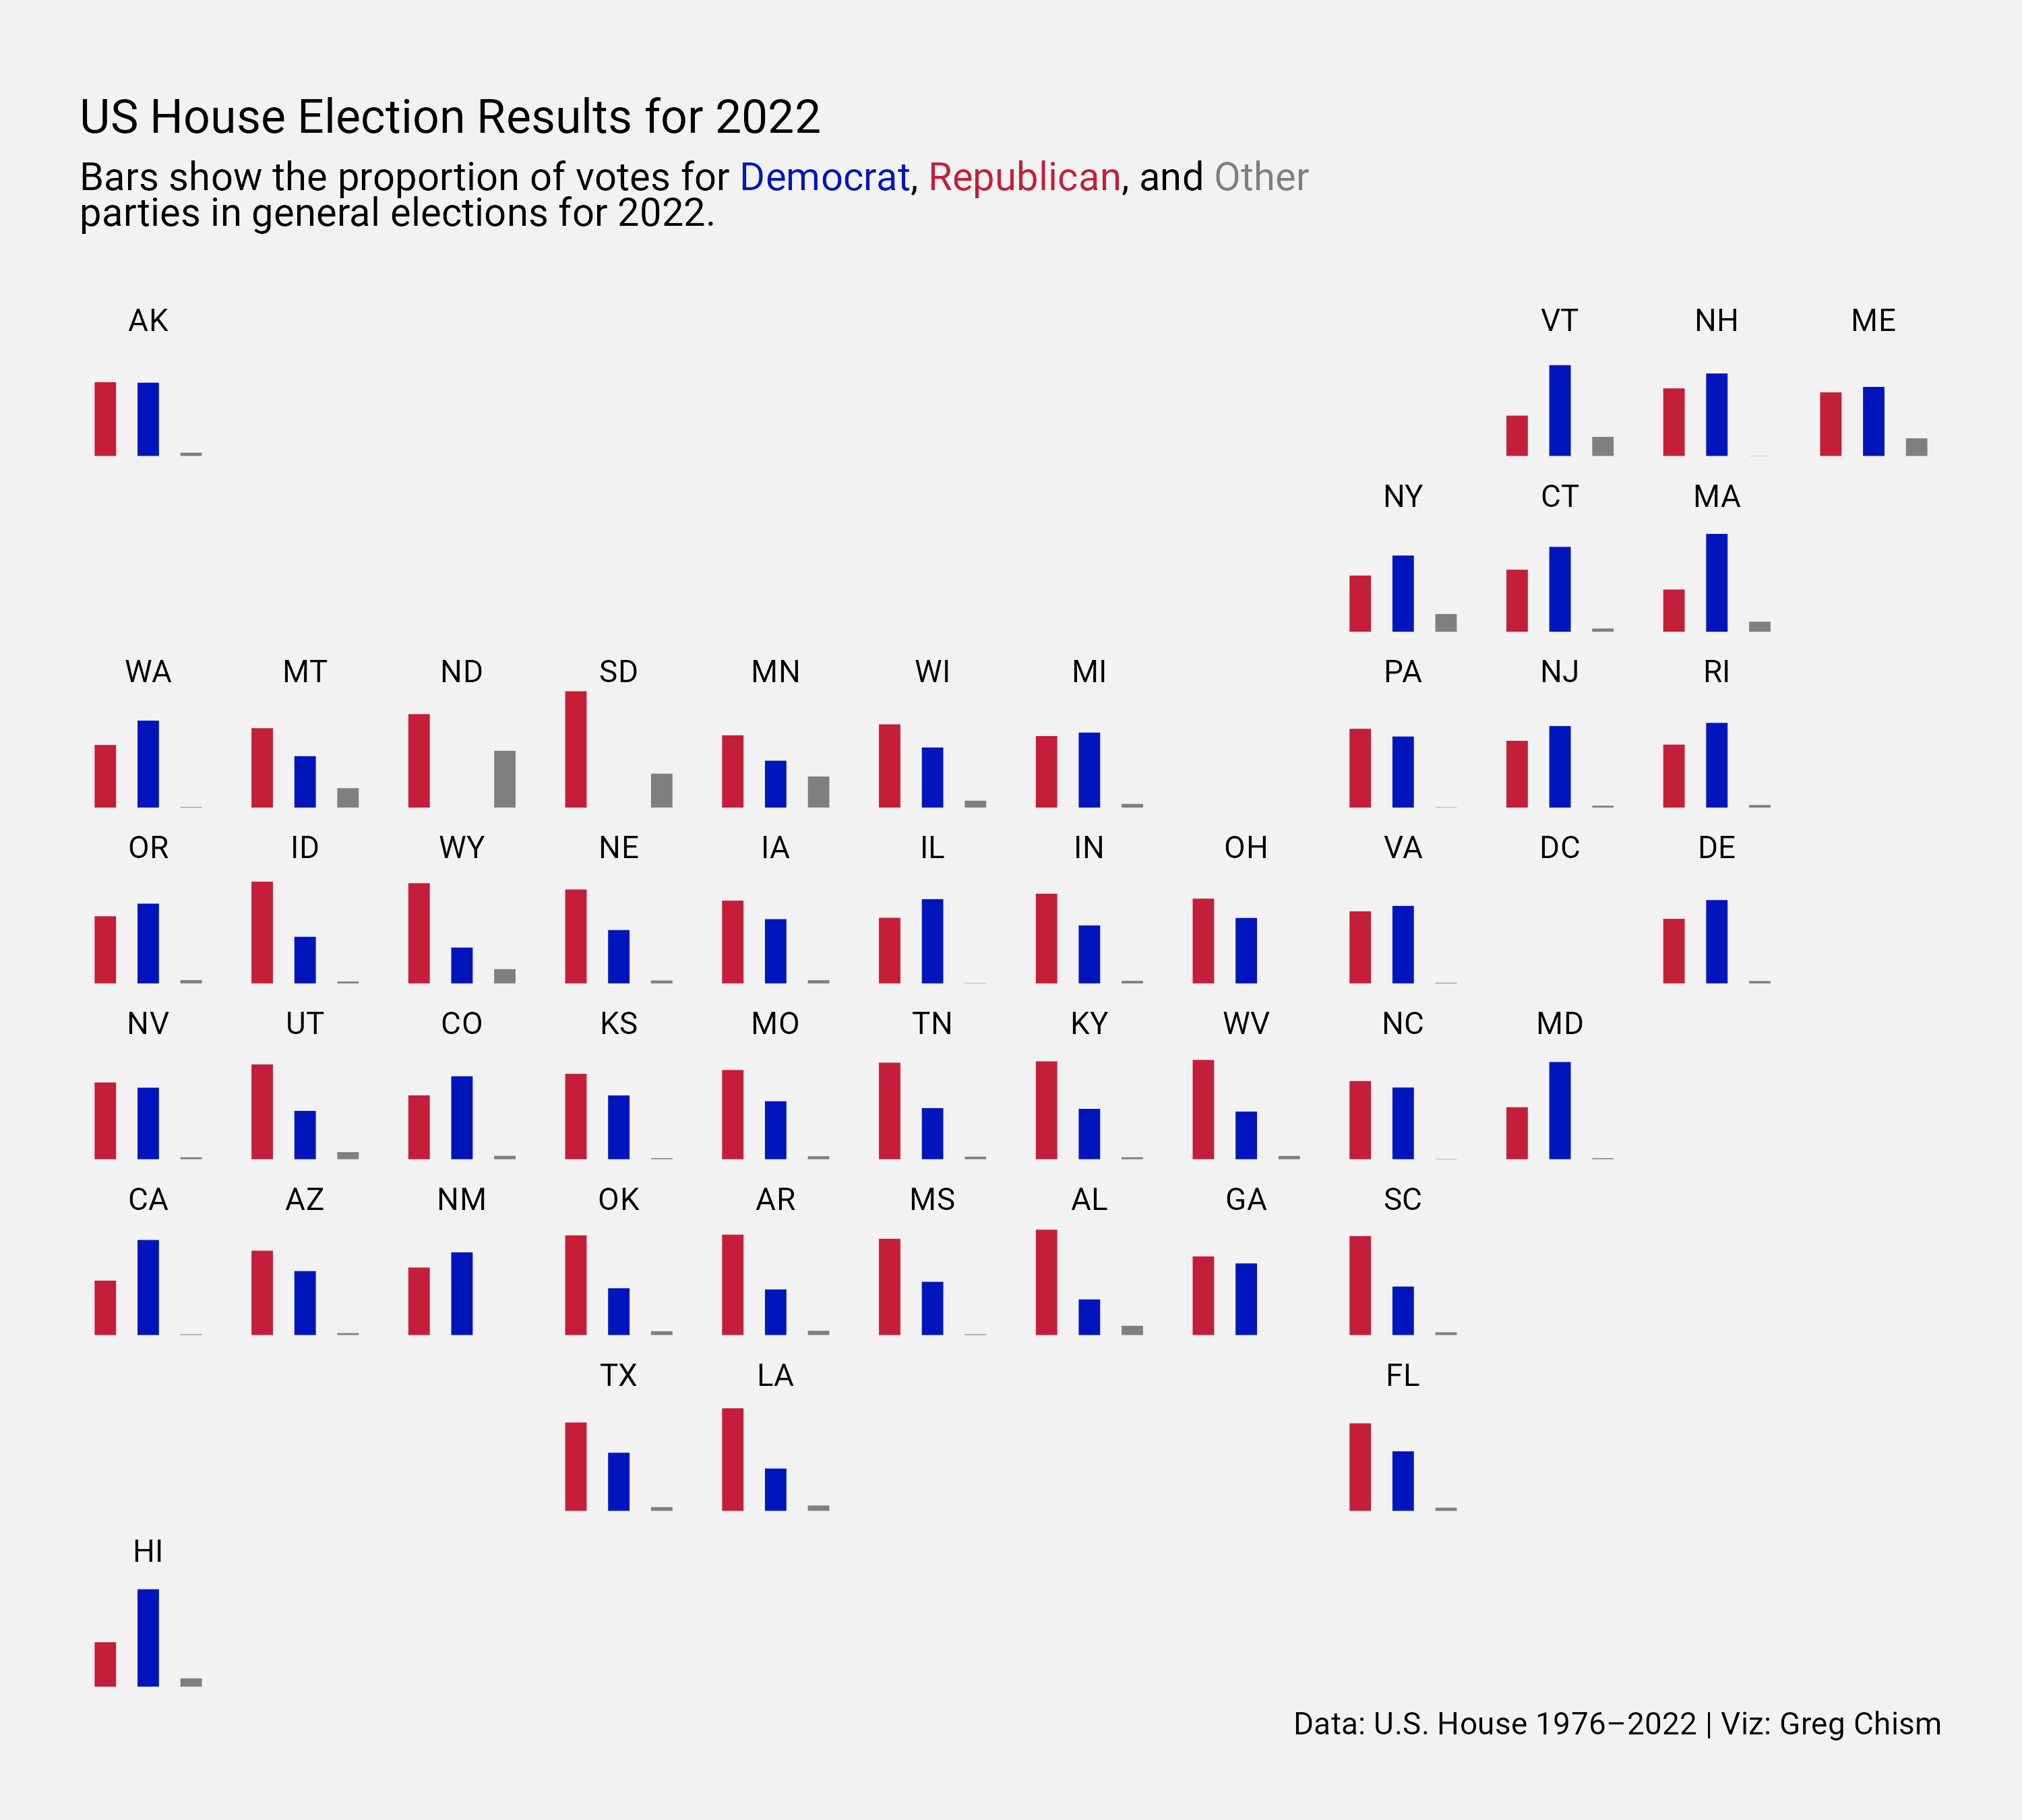

R code for this plot:

# Load packages -----------------------------------------------------------

library(tidyverse)
library(showtext)
library(patchwork)
library(camcorder)
library(ggtext)
library(glue)
library(geofacet)
library(scales)
library(tidycensus)
library(here)

options(tigris_use_cache = TRUE,
        scipen = 999,
        digits = 4)

# Load data ---------------------------------------------------------------

tuesdata <- tidytuesdayR::tt_load("2023-11-07")
house <- tuesdata$house

# Load fonts --------------------------------------------------------------

font_add_google("Roboto", "roboto")
showtext_auto()


# Define colours and fonts-------------------------------------------------

bg_col <- "gray95"
text_col <- "#202A44"
blue_col <- "#0015BC"
red_col <- "#C41E3A"

body_font <- "roboto"
title_font <- "roboto"

# Data wrangling ----------------------------------------------------------

house_clean <- house |> 
  select(year, state_po, stage, party, candidatevotes) |>
  mutate(party = case_when(
    party == "DEMOCRAT" ~ "Democrat",
    party == "REPUBLICAN" ~ "Republican",
    TRUE ~ "Other"
  )) |>
  filter(stage == "GEN", 
         year == 2022) |>
  group_by(year, state_po, party) |>
  summarise(sumVotes = sum(candidatevotes), .groups = "drop") |>
  group_by(state_po) |>
  mutate(total_state_votes = sum(sumVotes)) |>
  ungroup() |>
  mutate(proportion = sumVotes / total_state_votes) |>
  mutate(party = fct_reorder(party, proportion, .fun = sum, .desc = TRUE))

# Start recording ---------------------------------------------------------

gg_record(
  dir = file.path("2023", "2023-11-07", "recording"),
  device = "png",
  width = 7,
  height = 5,
  units = "in",
  dpi = 300
)


# Define text -------------------------------------------------------------

social <- nrBrand::social_caption(
  bg_colour = bg_col,
  icon_colour = highlight_col,
  font_colour = text_col,
  font_family = body_font
)

st <- glue("Bars show the proportion of votes for <span style='color:{blue_col};'>Democrat</span>, <span style='color:{red_col};'>Republican</span>, and 
           <span style='color:#7f7f7f;'>Other</span><br>parties in general elections for 2022.<br><br>")

cap <- glue("Data: U.S. House 1976–2022 | Viz: Greg Chism"
)

title <- "US House Election Results for 2022"


# Plot --------------------------------------------------------------------

ggplot(house_clean, aes(x = party, y = proportion, fill = party)) +
  geom_col(aes(fill = party), size = 0.3, width = 0.5) +  # Adding a border for clarity
  facet_geo(~ state_po, grid = "us_state_grid2") +
  theme_void(base_size = 14, base_family = "Roboto") +
  scale_fill_manual(
    values = c("Democrat" = blue_col, "Republican" = red_col, "Other" = "gray50")
  ) +
  labs(title = title,
       subtitle = st,
       caption = cap) +
  theme(legend.position = "none",
        plot.margin = unit(c(1, 1, 1, 1), unit = "cm"),
        plot.title = element_markdown(vjust = 5),
        plot.subtitle = element_markdown(vjust = 1, lineheight = 1.25),
        plot.caption = element_markdown(),
        plot.background = element_rect(fill = bg_col, colour = bg_col),
        panel.background = element_rect(fill = bg_col, colour = bg_col))

ggsave(plot = last_plot(), here("2023", "2023-11-07", "20231107.png"), height = 9, width = 10, units = "in")


# Save gif ----------------------------------------------------------------

gg_playback(
  name = file.path("2023", "2023-11-07", paste0("20231107", ".gif")),
  first_image_duration = 4,
  last_image_duration = 20,
  frame_duration = .25,
  background = bg_col
)
